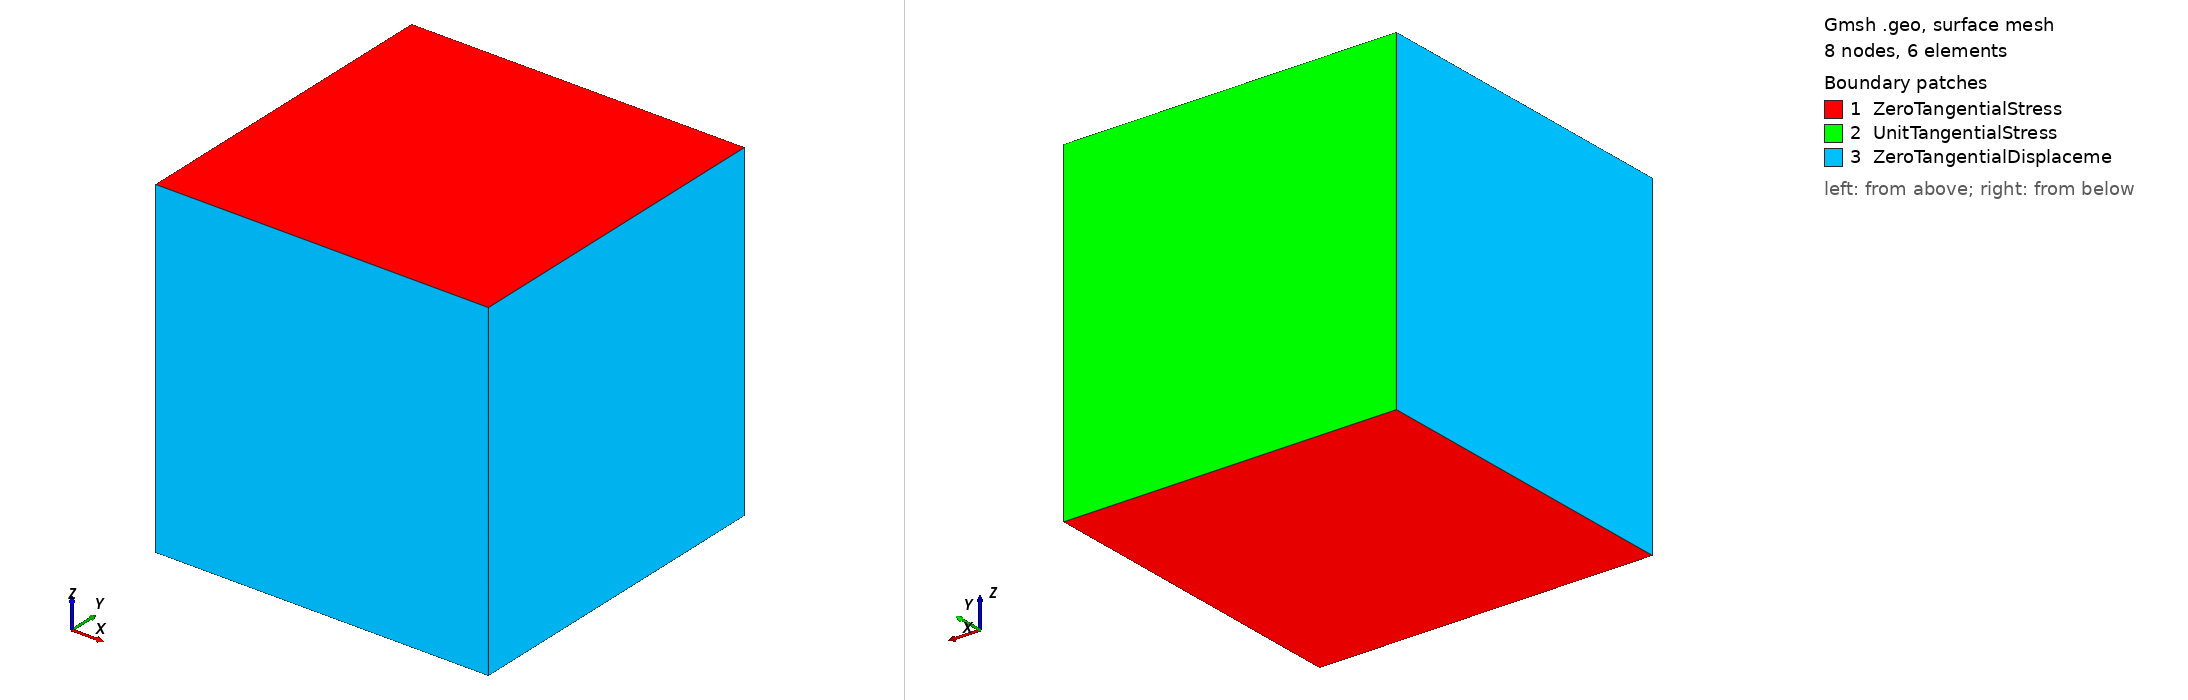

Gmsh geometry script, surface-meshed: 8 nodes, 6 surface elements. Boundary patches (legend numbers): 1 ZeroTangentialStress, 2 UnitTangentialStress, 3 ZeroTangentialDisplaceme. Left view from above one corner, right view from below the opposite corner. Legend entries are the model's physical surfaces. The drawing asked Gmsh for element sizes between 1% and 20% of the model's largest extent; the script's own settings can give other sizes.

=== UniformShear3D.geo (drawn) ===
// Gmsh project created on Fri Aug 25 11:33:46 2023
SetFactory("OpenCASCADE");

el = 1;
ndiv = el + 1;

L = 1.0;

Point(1) = {0.0, 0.0, 0.0, 1.0};
//+
Point(2) = {L, 0.0, 0.0, 1.0};
//+
Point(3) = {L, L, 0.0, 1.0};
//+
Point(4) = {0, L, 0.0, 1.0};
//+

Line(1) = {1, 2};
//+
Line(2) = {2, 3};
//+
Line(3) = {3, 4};
//+
Line(4) = {4, 1};
//+


//+
Curve Loop(1) = {3, 4, 1, 2};
//+
Plane Surface(1) = {1};
//+
Extrude {0, 0, -L} {
  Surface{1}; 
}

Physical Volume("Domain", 1) = {1};
//+
Physical Surface("ZeroNormalDisplacement", 2) = {4, 1, 6};
//+
Physical Surface("ZeroNormalStress", 3) = {2, 3, 5};
//+
Physical Surface("ZeroTangentialDisplacement", 4) = {4, 3, 5};
//+
Physical Surface("ZeroTangentialStress", 5) = {1, 6};
//+
Physical Surface("UnitTangentialStress", 6) = {2};

Transfinite Curve {4, 6, 7, 5, 3, 9, 12, 2, 1, 8, 11, 10} = ndiv Using Progression 1;
//+
Transfinite Surface {2} = {6, 4, 3, 5};
//+
Transfinite Surface {1} = {1, 2, 3, 4};
//+
Transfinite Surface {5} = {2, 8, 5, 3};
//+
Transfinite Surface {3} = {1, 4, 6, 7};
//+
Transfinite Surface {4} = {1, 7, 8, 2};
//+
Transfinite Surface {6} = {6, 5, 8, 7};
//+
Recombine Surface {2, 3, 6, 5, 1, 4};
//+

Transfinite Volume{1} = {1, 2, 3, 4, 7, 8, 5, 6};
//+
